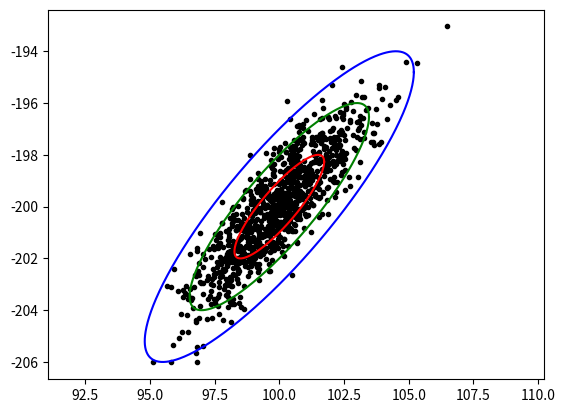

The script that saved this image: (Note: this script raises an exception after producing the figure.)
%matplotlib notebook
import matplotlib.pyplot as plt
import numpy as np
import numpy.random as nr
from numpy.linalg import inv

def _inv(x):
    """
    Matrix inverse which also handles scalars properly
    :param x:
    :return:
    """
    try:
        return inv(x)
    except ValueError:
        return np.array([[1.0/x]])



from numpy.linalg import cholesky

def pnoise(N,P,xbar=None):
    m=P.shape[0]
    X=nr.randn(m,N)
    A=cholesky(P)
    X=A@X
    if xbar is not None:
        X+=xbar
    return X



def pell(n,P,xbar=None):
    q=np.arange(0,2*np.pi,0.01)
    c=np.cos(q)
    s=np.sin(q)
    X=np.array([c,s])*n 
    A=cholesky(P)
    X=A @ X
    if xbar is not None:
        X+=xbar
    return X

P=np.array([[3,3],[3,4]])
xbar=np.array([[100],[-200]])
x=pnoise(1000,P,xbar)
e1=pell(1,P,xbar)
e2=pell(2,P,xbar)
e3=pell(3,P,xbar)
plt.figure("Covariance")
plt.plot(x [0,:],x [1,:],'k.')
plt.plot(e1[0,:],e1[1,:],'r-')
plt.plot(e2[0,:],e2[1,:],'g-')
plt.plot(e3[0,:],e3[1,:],'b-')
plt.axis('equal')
plt.show()

def pcalc(X):
    xbar=np.mean(X,1).reshape(-1,1)
    Xac=X - xbar
    N=Xac.shape[1]
    P=(Xac @ Xac.T)/(N-1)
    return (xbar,P)

print(pcalc(x))
    

import sympy
from IPython.display import display
#Symbolic form of physics equations, so that they can be symbolically differentiated
rx,ry,vx,vy,mu=sympy.symbols('r_x r_y v_x v_y mu')
r=sympy.sqrt(rx**2+ry**2)
Frx=vx
Fry=vy
Fvx=-mu*rx/r**3
Fvy=-mu*ry/r**3

def fjac(xsyms,paramsyms,Fsyms):
    """
    Create callable vector functions and Jacobian functions
    from symbolic equations
    :param xsyms    : Tuple or list of symbols for the names of each state vector component
    :param paramsyms: Tuple or list of symbols for the names of each variable used which is not
                      part of the state vector
    :param Fsyms    : Tuple or list of symbolic expressions for each component of the vector formula.
                      There must be a one-to-one correspondence between xsyms and Fsyms, and each
                      component must use only variables in xsyms and paramsyms.
    """
    xmat=sympy.Matrix(xsyms) #Note that these build column matrices out of 1D iterables
    Fmat=sympy.Matrix(Fsyms)
    dFdx=Fmat.jacobian(xmat)
    dFdx=sympy.simplify(dFdx)
    _F=sympy.lambdify(xsyms+paramsyms,Fmat)
    help(_F)
    def F(x,params):
        """
        Physics function F(<x>). Takes a state vector, returns the derivative of
        the state vector with respect to time. Primary physics model definition
        """
        return _F(*(tuple(x.ravel())+tuple(params)))
    print("State vector: ")
    display(xmat)
    print("Physics Function: ")
    display(Fmat)
    print("Physics Matrix: ")
    display(dFdx)
    _jac=sympy.lambdify(xsyms+paramsyms,dFdx)
    def jac(x,params):
        """
        Physics matrix [\Phi(<x>)]. Takes a state vector, returns Jacobian of
        the state vector. Secondary physics model definition
        """
        return _jac(*(tuple(x.ravel())+tuple(params)))
    return (F,jac)
    
(F_B612,Phi_B612)=fjac([rx,ry,vx,vy],[mu],[Frx,Fry,Fvx,Fvy])
xh=np.array([[3],[5],[0],[0]])
m=[1000]
print(F_B612(xh,m))
print(Phi_B612(xh,m))

mx,my=sympy.symbols('m_x m_y')
rho=sympy.sqrt((rx-mx)**2+(ry-my)**2)
(g_B612,H_B612)=fjac([rx,ry,vx,vy],[mx,my],[rho])

xh=np.array([[3],[5],[0],[0]])
m=[0,1]
print("g(<3,5,0,0>,<0,1>)=",g_B612(xh,m))
print("H(<3,5,0,0>,<0,1>)=",H_B612(xh,m))

r_B612=10 #m
a0_B612=10 #m/s**2
mu_B612=a0_B612*r_B612**2
print(mu_B612)

G=6.67430e-11 #Universal gravitational constant, m**3/kg/s**2, CODATA 2018 value
M_B612=mu_B612/G
print("M=%e kg"%M_B612)
V_B612=4/3*np.pi*r_B612**3
rho_B612=M_B612/V_B612
print("V=%f m**3"%V_B612)
print("(water=1000kg/m**3) rho=%e kg/m**3"%rho_B612)

rho_granite=2700 #kg/m**3
comp=6
print(9**comp)
rho_granite_comp=rho_granite*(9**comp)
print("%d times compressed=%e kg/m**3"%(comp,rho_granite_comp))

def trueState(t,xt0,F,Fpar,nstep=1000):
    """
    Calculate the true trajectory, given the true initial condition and the physics function F
    """

    xt=np.zeros((xt0.size,t.size)) #True state vector (to be calculated)
    xt[:,0]=xt0.ravel()
    #Do a numerical integrator to get the positions
    for i in range(1,t.size):
        xt_im1=xt[:,i-1].reshape(-1,1)  #Previous true state
        xt_i=xt_im1       #Will contain current true state
        dt=t[i]-t[i-1]
        ddt=dt/nstep;         #Do substeps between measurements
        for j in range(1,nstep):
            #Just use our physics function - that's what it is there for.
            xt_i=xt_i+ddt*F(xt_i,Fpar)
        xt[:,i]=xt_i.ravel();
    return xt

t=np.arange(0,10,0.1)
xt0=np.array([[11],[0],[0],[10]])
xt=trueState(t=t,xt0=xt0,F=F_B612,Fpar=[1000])
import matplotlib.pyplot as plt
plt.figure("True trajectory")
plt.plot(xt[0,:],xt[1,:])
plt.plot(r_B612*np.sin(np.arange(0,6.28,0.01)),r_B612*np.cos(np.arange(0,6.28,0.01)),'k-')
plt.axis('equal')
plt.show()

def trueObs(xt,g,gpar,R=None,seed=3217):
    #Size the problem
    s=xt.shape
    n=s[0]
    xt0=xt[:,0].reshape(-1,1)
    z=np.zeros((g(xt0,m).size,s[1]))
    #Clean observations
    for i in range(s[1]):
        z[:,i]=g(xt[:,i].reshape(n,1),gpar).ravel()
  
    #We want random noise, but the *same* random noise each time we run
    if R is not None:
        if seed is not None:
            nr.randn(seed)
        pn=pnoise(s[1],R) #Measurement noise
        z=z+pn            #Noisy Observations
    return z

m=[10,0]
zt=trueObs(xt,g_B612,m)
R=np.array([[0.5**2]])
zn=trueObs(xt,g_B612,m,R)
plt.figure("Observations")
plt.plot(t,zt[0,:],'-')
plt.plot(t,zn[0,:],'.')
plt.show()

def ekf_step(xh_im1, P_im1, z_i, dt, F, Fpar, g, gpar, Phi, H, Q, R):
    """
    :param xh_im1: Previous estimate of the state vector
    :param P_im1 : Previous estimate covariance
    :param z_i   : current measurement vector
    :param dt    : time between last and current measurement
    :param F     : Physics function
    :param Fpar  : Physics function
    :param g     : Measurement function
    :param gpar  : Measurement function
    :param Phi   : Physics matrix
    :param H     : Measurement matrix
    :param Q     : Process noise covariance matrix, square n x n where n is number of elements of state vector
    :param R     : Measurement noise covariance matrix, square m x m where m is number of elements of measurement vector
    :return      : A tuple:
        xh_i - New estimated state vector
        P_i  - New estimate covariance matrix
    """
    # One numerical integrator for both 1A and 1B, so that 1B can use the
    # intermediate results of 1A.
    xh_im = xh_im1  # To become updated state estimate <x^_i->
    A = np.eye(P_im1.shape[0])  # The thing we integrate in 1b, will be come [A]
    nstep = 1000
    ddt = dt / nstep
    for j in range(nstep):
        # 1a. Use numerical integration to update state vector through time from
        #    <x^_{i-1}> to <x^_i->
        xh_im = xh_im + ddt * F(xh_im, Fpar)
        # 1b. Use numerical integration to update [A]
        A = A + ddt * (Phi(xh_im, Fpar) @ A)

    # 1c, state deviation estimate
    Xh_im = np.zeros(xh_im.shape)
    # 2. Projected covariance estimate
    P_im = A @ P_im1 @ A.T + Q
    # 3a. Linearized observation matrix
    H_i = H(xh_im, gpar)
    # 3b. Kalman gain
    K = P_im @ H_i.T @ _inv(H_i @ P_im @ H_i.T + R)
    # 4a. Measurement deviation
    Z_i = z_i - g(xh_im, gpar)
    # 4b. Measurement update of state deviation
    Xh_i = Xh_im + K @ (Z_i - H_i @ Xh_im)
    # 4c. Update of reference state vector
    xh_i = xh_im + Xh_i
    # 5. Measurement update of state covariance
    P_i = (np.eye(P_im.shape[0]) - K @ H_i) @ P_im
    return (xh_i, P_i)


def ekf_loop(xh_0, P_0, z, t, F, Fpar, g, gpar, Phi, H, Q, R):
    """

    xh_0 - initial guess of the state vector
    P_0 - initial guess of the estimate covariance
    z - list of measurement vectors
    t - array of times, same length as number of measurements
    F - Name of physics function
    g - Name of observation function
    Phi - Name of Physics matrix function
    H - Name of observation matrix function
    Q - Process noise covariance matrix, square n x n where n is number of elements of state vector
    R - Measurement noise covariance matrix, square m x m where m is number of elements of measurement vector

    It produces the following outputs:

    xh - list of estimated states
    P - list of estimate covariance matrices"""
    s = z.shape
    print(s)
    n = s[1]  # Number of observations
    xh = np.zeros((xh_0.size, n))  # History of all estimates (starts as initial estimate)
    xh[:, 0] = xh_0.ravel();
    P = np.zeros((xh_0.size, xh_0.size, n))  # History of all estimate covariances
    P[:, :, 0] = P_0;
    for i in range(1, n):
        # Pull previous estimate from histories
        xh_im1 = xh[:, i - 1].reshape(-1, 1)  # Previous extimate <x^_{i-1}>
        P_im1 = P[:, :, i - 1]  # Previous covariance <P^_{i-1}>
        z_i = z[:, i].reshape(-1, 1)
        dt = t[i] - t[i - 1]
        [xh_i, P_i] = ekf_step(xh_im1, P_im1, z_i, dt, F, Fpar, g, gpar, Phi, H, Q, R)

        # Record the current estimates
        xh[:, i] = xh_i.ravel();
        P[:, :, i] = P_i;
    return (xh, P)


def nonlinear_B612(Q,R,t1=20,tag=""):
    # Simulated actual trajectory. Unperturbed orbit around B612 at slightly
    # higher than circlular velocity.

    t = np.arange(0, t1, 0.1)  # Timestamp of each measurement
    xt0 = np.array([[11], [0], [0], [10]])  # Position <11,0> meters from center, velocity <0,10>
    mu = [1000]
    xt = trueState(t, xt0, F_B612, mu)

    m = [10, 0]
    zt = trueObs(xt, g_B612, m)
    z = trueObs(xt, g_B612, m, R)
    #z=zt #Give it perfect measurements, so there should be zero residual
    xh_0 = np.array([[12], [0], [0], [9]])  # Initial state vector guess, slightly wrong
    #xh_0=xt0 #Give it a perfect initial estimate

    P_0 = np.diag([1, 1, 1, 1])  # Initial state vector uncertainty, 1m in position and 1m/s in velocity

    [xh, P] = ekf_loop(xh_0, P_0, z, t, F_B612, mu, g_B612, m, Phi_B612, H_B612, Q, R)

    # Plot some interesting results
    plt.figure("Nonlinear trajectory"+tag)
    plt.plot(10 * np.cos(np.arange(0, 2 * np.pi, 0.01)), 10 * np.sin(np.arange(0, 2 * np.pi, 0.01)), 'k-',label='Planet B612 surface')
    plt.plot(xt[0, :], xt[1, :], 'r+-',label='True position')
    plt.plot(xh[0, :], xh[1, :], 'b+',label='Estimated position')
    plt.legend()
    plt.axis('equal')

    # measurement residual plot
    zh = trueObs(xh, g_B612, m);
    plt.figure("Nonlinear measurements"+tag)
    plt.plot(t, zt[0,:], 'r-',label='Actual radar distance')
    plt.plot(t, zh[0,:], 'b-',label='Radar distance from estimate');
    plt.legend()

    plt.figure("Nonlinear residuals"+tag)
    plt.plot(t, zt[0,:]-zh[0,:],'+', label='residuals')
    plt.plot(t, t*0, 'k-',label='residual=0');
    plt.legend()
    plt.show()
    # legend(,);


Q = np.diag([0, 0, 0.01, 0.01])  # Non-physical process noise covariance
R = np.array([[0.1 ** 2]])  # Measurement noise covariance
nonlinear_B612(Q,R,t1=10)

Q = np.diag([0, 0, 0, 0])  # Process noise covariance, 0 position and 10cm/s^2 on velocity
nonlinear_B612(Q,R,t1=10,tag=" zero Q")